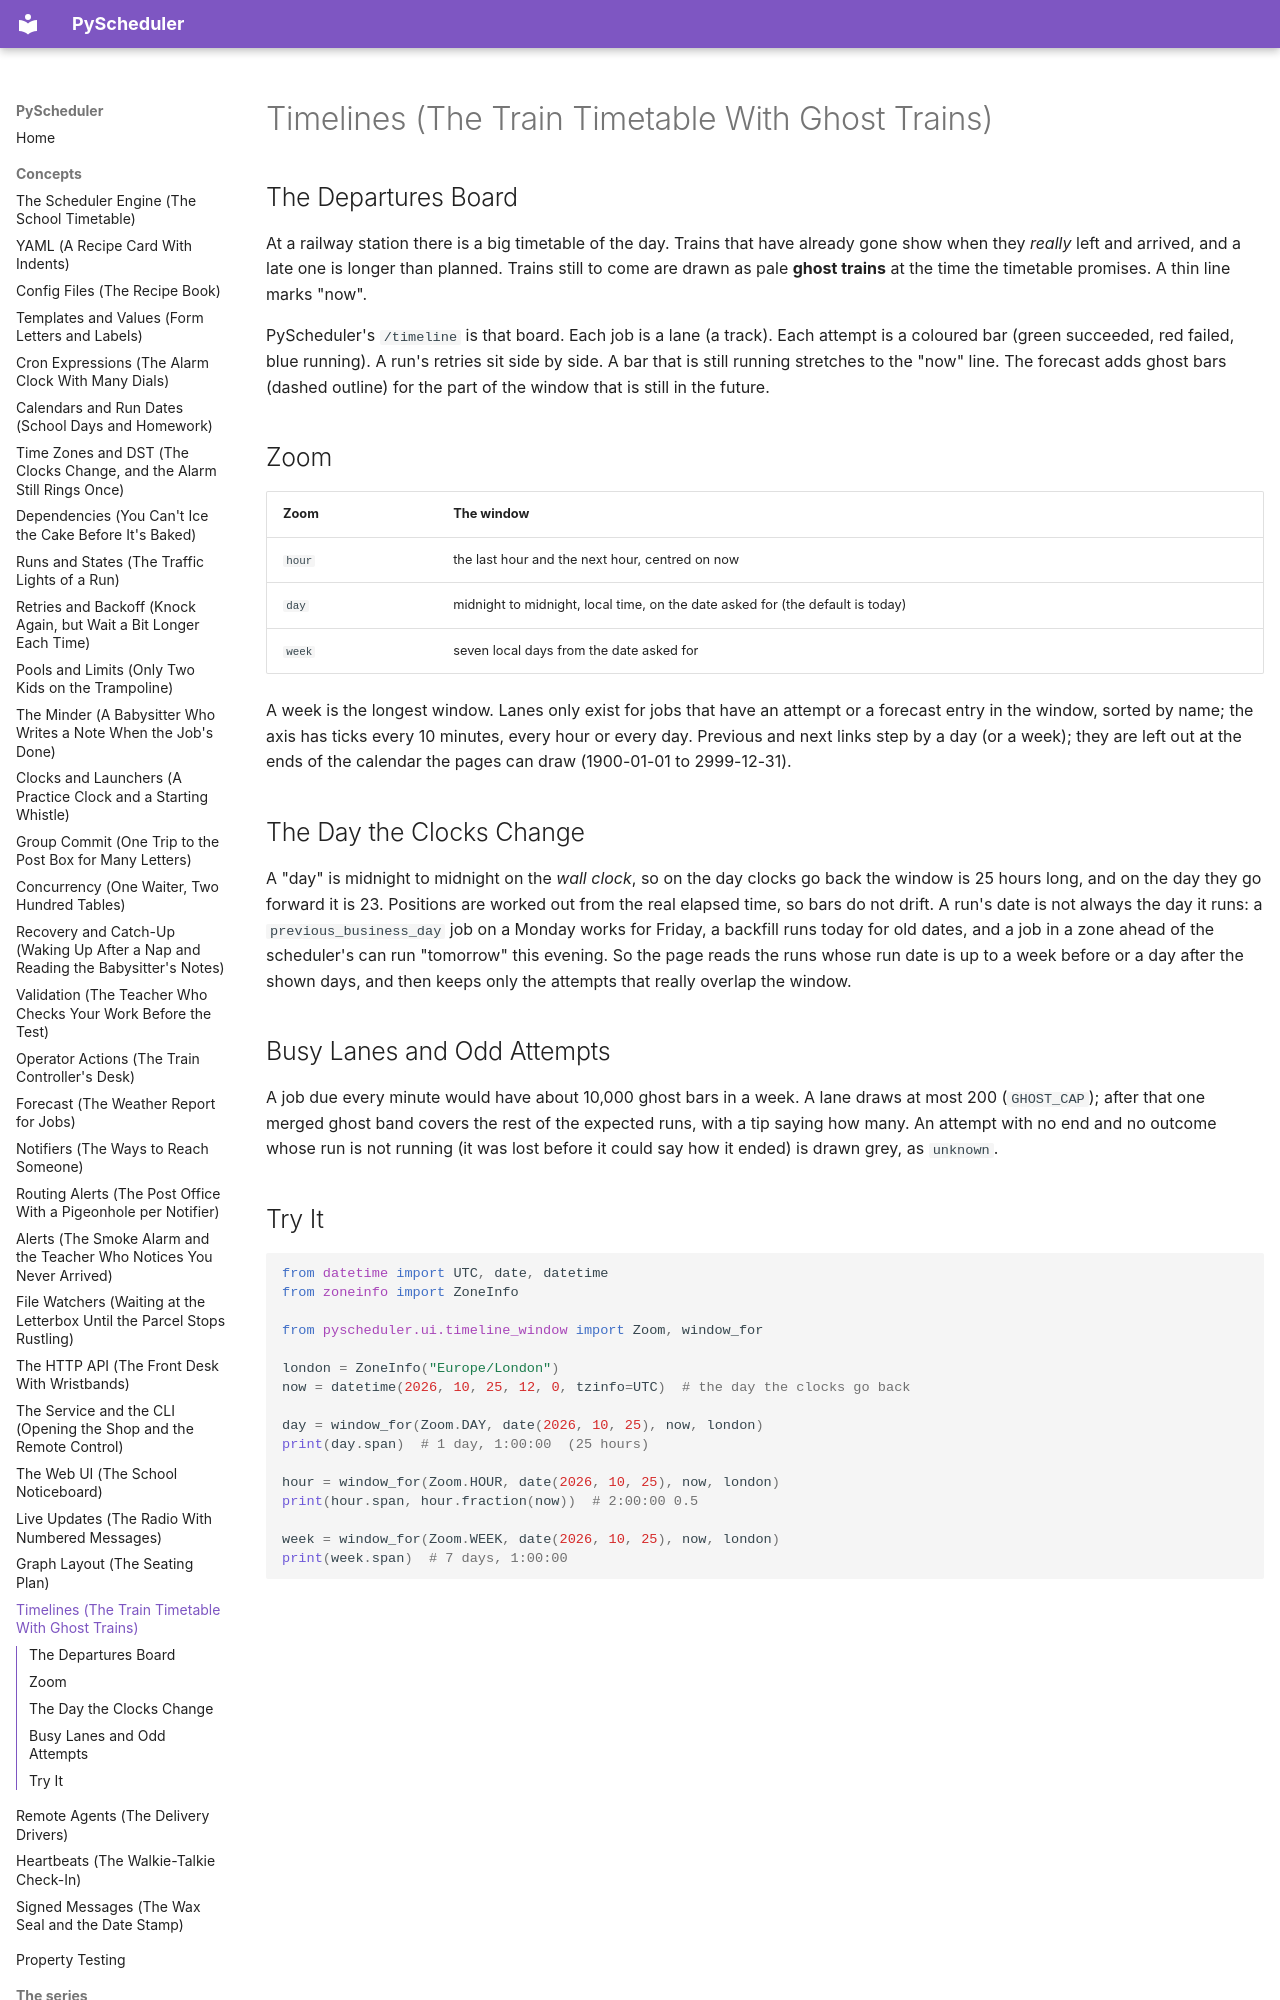

repository: robcox2910/pyscheduler · page: concepts/timelines/index.html · generator: mkdocs

# Timelines (The Train Timetable With Ghost Trains)

## The Departures Board

At a railway station there is a big timetable of the day. Trains that
have already gone show when they *really* left and arrived, and a late
one is longer than planned. Trains still to come are drawn as pale
**ghost trains** at the time the timetable promises. A thin line marks
"now".

PyScheduler's `/timeline` is that board. Each job is a lane (a track).
Each attempt is a coloured bar (green succeeded, red failed, blue
running). A run's retries sit side by side. A bar that is still running
stretches to the "now" line. The forecast adds ghost bars (dashed
outline) for the part of the window that is still in the future.

## Zoom

| Zoom | The window |
| --- | --- |
| `hour` | the last hour and the next hour, centred on now |
| `day` | midnight to midnight, local time, on the date asked for (the default is today) |
| `week` | seven local days from the date asked for |

A week is the longest window. Lanes only exist for jobs that have an
attempt or a forecast entry in the window, sorted by name; the axis has
ticks every 10 minutes, every hour or every day. Previous and next
links step by a day (or a week); they are left out at the ends of the
calendar the pages can draw (1900-01-01 to 2999-12-31).

## The Day the Clocks Change

A "day" is midnight to midnight on the *wall clock*, so on the day
clocks go back the window is 25 hours long, and on the day they go
forward it is 23. Positions are worked out from the real elapsed time,
so bars do not drift. A run's date is not always the day it runs: a
`previous_business_day` job on a Monday works for Friday, a backfill
runs today for old dates, and a job in a zone ahead of the scheduler's
can run "tomorrow" this evening. So the page reads the runs whose run
date is up to a week before or a day after the shown days, and then
keeps only the attempts that really overlap the window.
